Run: headless pygame with SDL's dummy video driver; simulated clock (each Clock.tick advances the game by its frame time, no real sleeping); random seed 0; keys injected as events and as key.get_pressed() state; mouse plan: one left click at the window centre at the start of phase 2, then a move to the lower-right quarter at the start of phase 3.
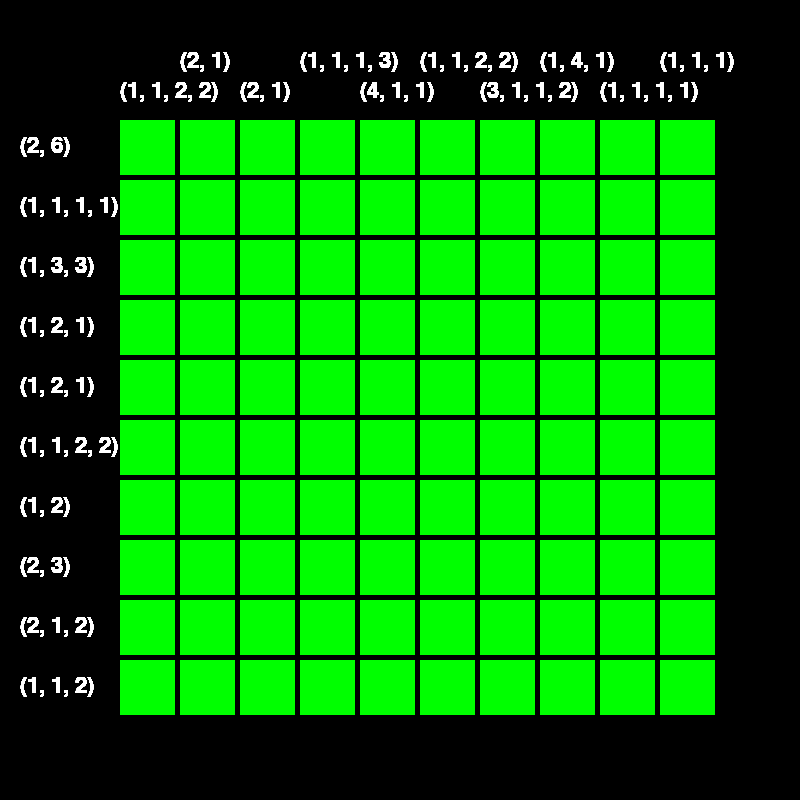
Frame 1 of 4 · flips 1–60 · no input
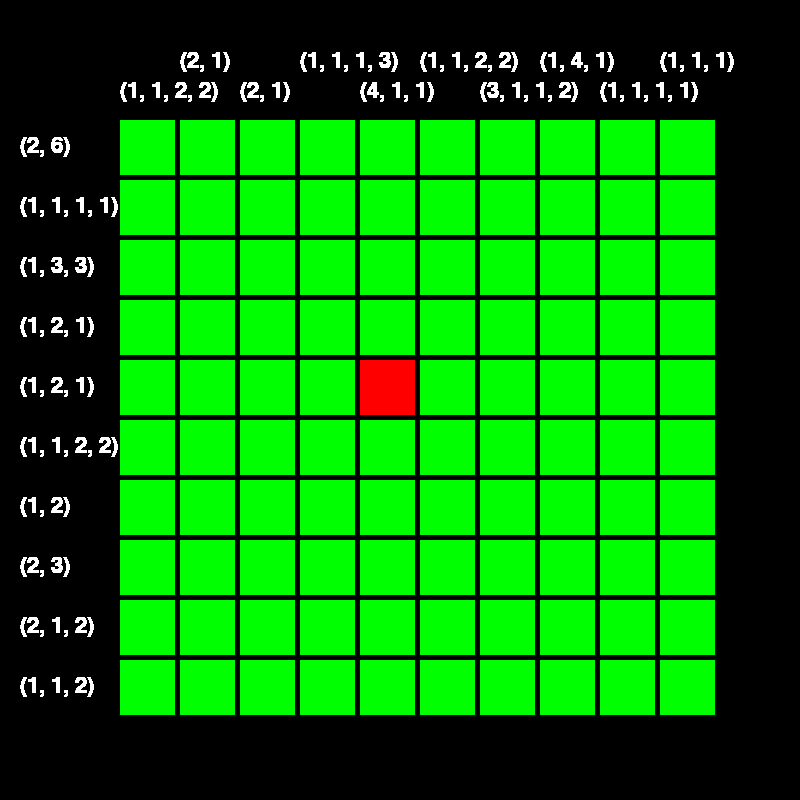
Frame 2 of 4 · flips 61–180 · clicked the window centre · tapped SPACE, RETURN · held RIGHT (→), D
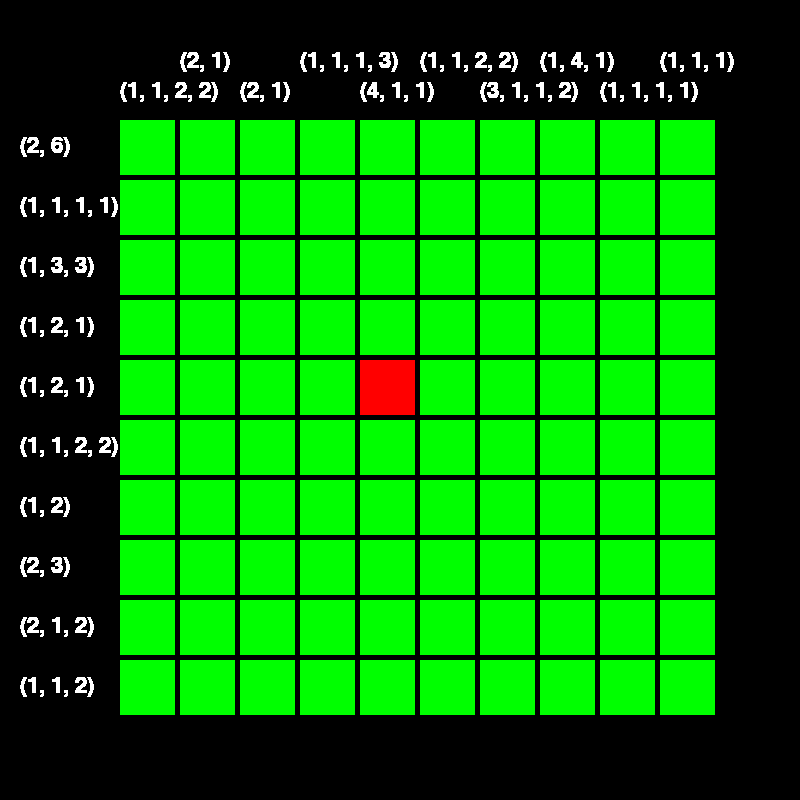
Frame 3 of 4 · flips 181–300 · moved the mouse to the lower-right quarter · held DOWN (↓), S
Frame 4 of 4 · flips 301–420 · held LEFT (←), A, UP (↑), W · screen unchanged from frame 3, image omitted

The pygame program that drew these frames:

import pygame
from random import randint
RED = (255, 0, 0)
GREEN = (0, 255, 0)
BLUE = (0, 0, 255)
WHITE = (255, 255, 255)
BLOCK_SIZE = 55
margin = 120
board1 = [[randint(0, 1) for col in range(10)] for row in range(10)]
board2 = [[0 for col in range(10)] for row in range(10)]


def create_btns():
    size = BLOCK_SIZE + 5
    for row in range(10):
        for col in range(10):
            color = GREEN
            if board2[row][col] == 1: color = RED
            if board2[row][col] == 3: color = BLUE
            pygame.draw.rect(screen, color, (size * col + margin,
                                             size * row + margin, BLOCK_SIZE, BLOCK_SIZE))


def cols_info(b):
    cs = []
    a = []
    s = 0
    for c in range(10):
        for pos, i in enumerate(b):
            s += i[c]
            if i[c] == 1 and pos != 9: continue
            a.append(s)
            s = 0
        for i in range(a.count(0)):
            a.remove(0)
        cs.append(tuple(a))
        a.clear()
    return cs


def rows_info(b):
    rs = []
    a = []
    s = 0
    for r in range(10):
        for pos, i in enumerate(b[r]):
            s += i
            if i == 1 and pos != 9: continue
            a.append(s)
            s = 0
        for i in range(a.count(0)):
            a.remove(0)
        rs.append(tuple(a))
        a.clear()
    return rs


def show_msg(text, x, y, color=WHITE, s=32):
    font = pygame.font.Font(None, s)
    msg = font.render(text, True, color)
    screen.blit(msg, (x, y))


pygame.init()
screen = pygame.display.set_mode((800, 800))

pygame.display.set_caption('Gridlers')
clock = pygame.time.Clock()

running = True
while running:
    clock.tick(25)
    for event in pygame.event.get():
        if event.type == pygame.QUIT: running = False
        if event.type == pygame.KEYDOWN:
            if event.key == pygame.K_ESCAPE: running = False
        if event.type == pygame.MOUSEBUTTONDOWN:
            col = int(event.pos[0] // (margin / 2) -
                      (margin // (BLOCK_SIZE + 5)))
            row = int(event.pos[1] // (margin / 2) -
                      (margin // (BLOCK_SIZE + 5)))
            board2[row][col] = event.button
            if board2[row][col] != 1 and board2[row][col] != 3: board2[row][col] = 0

    for pos, i in enumerate(cols_info(board1)):
        ty = 80 if pos % 2 == 0 else 50
        show_msg(str(i), 120 + (pos * margin / 2), ty)
    for pos, i in enumerate(rows_info(board1)):
        show_msg(str(i), 20, 135 + (pos * margin / 2))

    create_btns()
    if board1 == board2:
        running = False
        show_msg('You Win!!!', 200, 300, WHITE, 128)
        pygame.display.update()
        pygame.time.delay(2000)
    pygame.display.update()
pygame.quit()
